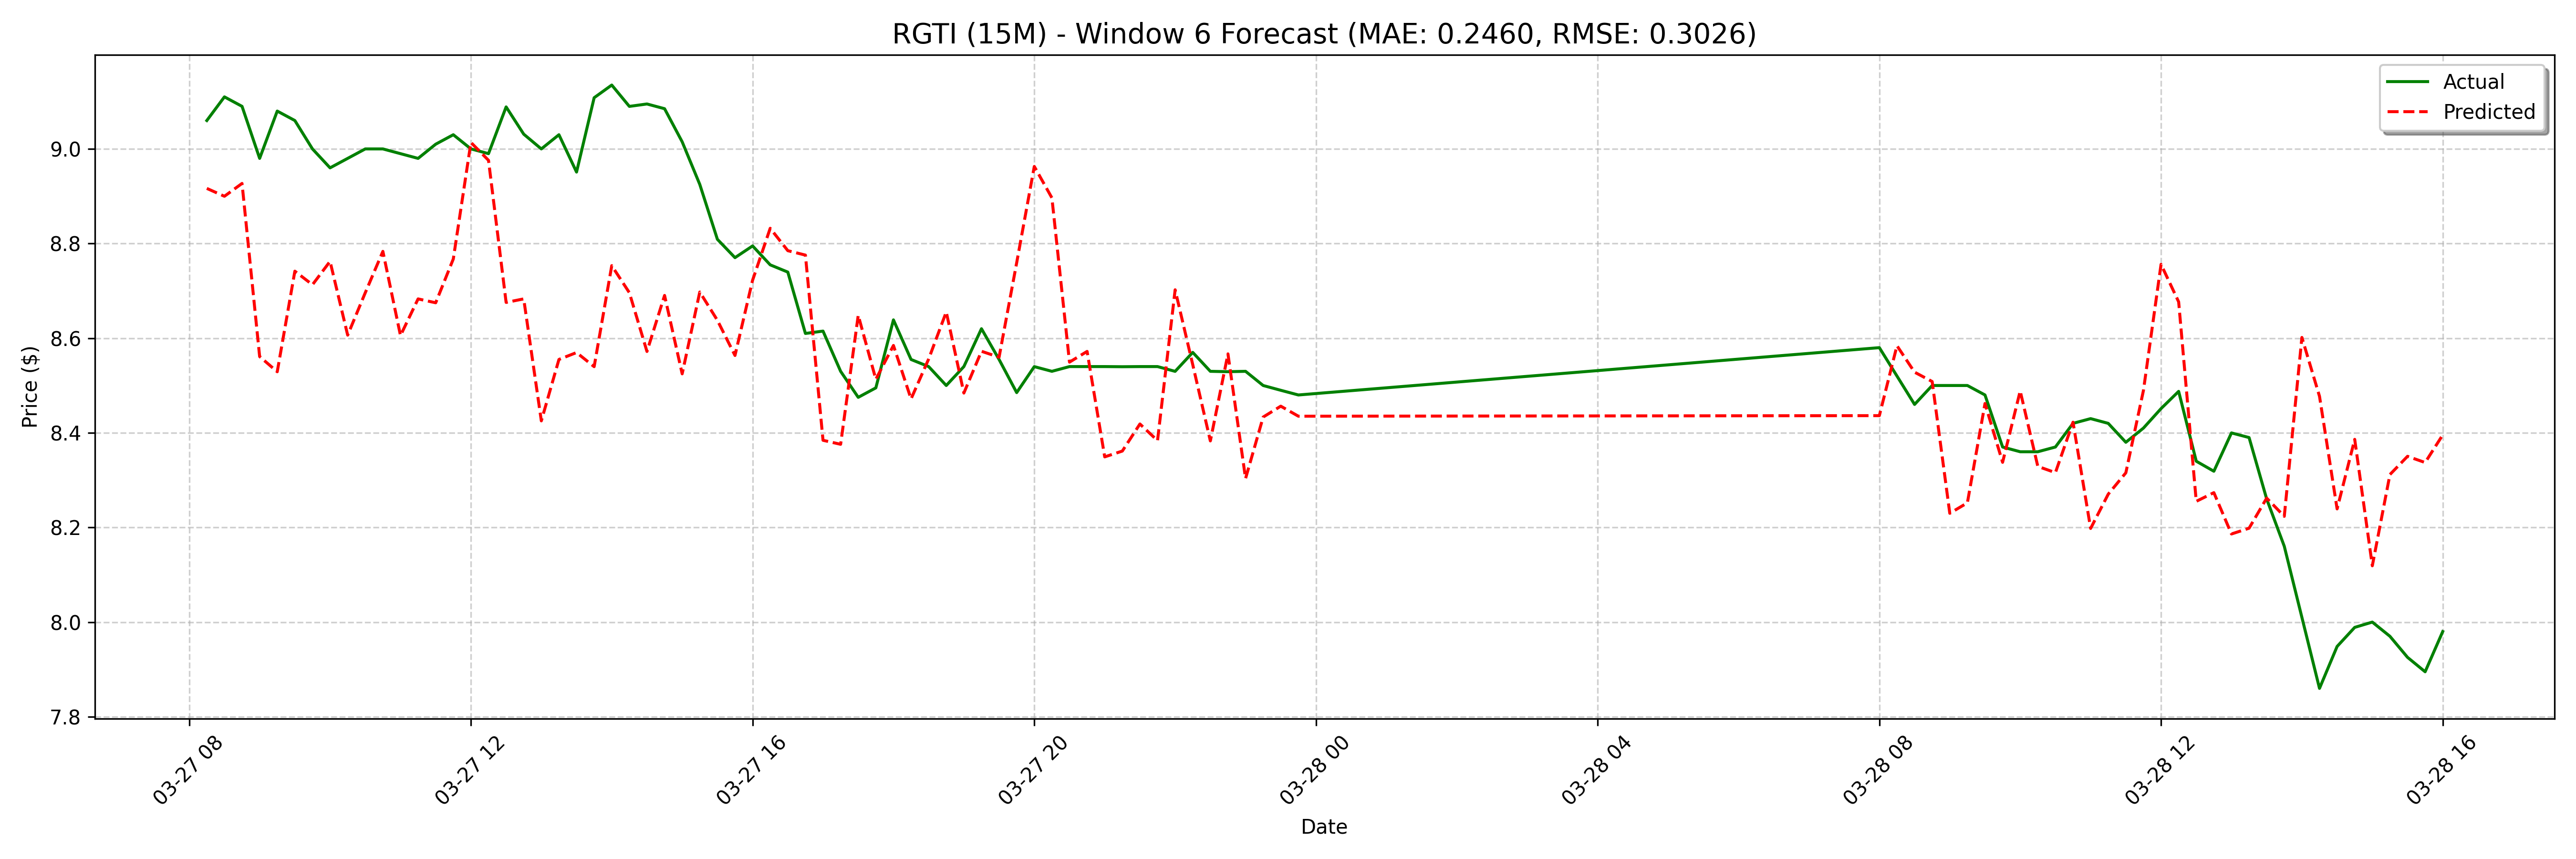

The file beside this chart, header and first rows:
date, actual, forecast
2025-03-27 08:15:00, 9.06, 8.917
2025-03-27 08:30:00, 9.11, 8.9
2025-03-27 08:45:00, 9.09, 8.927
2025-03-27 09:00:00, 8.98, 8.561
2025-03-27 09:15:00, 9.08, 8.529
2025-03-27 09:30:00, 9.06, 8.742
2025-03-27 09:45:00, 9.0, 8.713
2025-03-27 10:00:00, 8.96, 8.762
2025-03-27 10:15:00, 8.98, 8.606
2025-03-27 10:30:00, 9.0, 8.696
2025-03-27 10:45:00, 9.0, 8.784
2025-03-27 11:00:00, 8.99, 8.606
2025-03-27 11:15:00, 8.98, 8.683
2025-03-27 11:30:00, 9.01, 8.675
2025-03-27 11:45:00, 9.03, 8.767
2025-03-27 12:00:00, 9, 9.014
2025-03-27 12:15:00, 8.99, 8.976
2025-03-27 12:30:00, 9.089, 8.676
2025-03-27 12:45:00, 9.031, 8.683
2025-03-27 13:00:00, 9.0, 8.425
2025-03-27 13:15:00, 9.03, 8.555
2025-03-27 13:30:00, 8.951, 8.57
2025-03-27 13:45:00, 9.108, 8.54
2025-03-27 14:00:00, 9.135, 8.753
2025-03-27 14:15:00, 9.09, 8.696
2025-03-27 14:30:00, 9.095, 8.572
2025-03-27 14:45:00, 9.085, 8.69
2025-03-27 15:00:00, 9.015, 8.525
2025-03-27 15:15:00, 8.925, 8.698
2025-03-27 15:30:00, 8.809, 8.638
2025-03-27 15:45:00, 8.77, 8.563
2025-03-27 16:00:00, 8.795, 8.723
2025-03-27 16:15:00, 8.755, 8.832
2025-03-27 16:30:00, 8.74, 8.785
2025-03-27 16:45:00, 8.61, 8.776
2025-03-27 17:00:00, 8.615, 8.384
2025-03-27 17:15:00, 8.53, 8.376
2025-03-27 17:30:00, 8.475, 8.648
2025-03-27 17:45:00, 8.495, 8.513
2025-03-27 18:00:00, 8.639, 8.585
2025-03-27 18:15:00, 8.555, 8.472
2025-03-27 18:30:00, 8.54, 8.556
2025-03-27 18:45:00, 8.5, 8.655
2025-03-27 19:00:00, 8.54, 8.484
2025-03-27 19:15:00, 8.62, 8.572
2025-03-27 19:30:00, 8.555, 8.56
2025-03-27 19:45:00, 8.485, 8.759
2025-03-27 20:00:00, 8.54, 8.963
2025-03-27 20:15:00, 8.53, 8.897
2025-03-27 20:30:00, 8.54, 8.549
2025-03-27 20:45:00, 8.54, 8.572
2025-03-27 21:00:00, 8.54, 8.349
2025-03-27 21:15:00, 8.54, 8.361
2025-03-27 21:30:00, 8.54, 8.419
2025-03-27 21:45:00, 8.54, 8.383
2025-03-27 22:00:00, 8.53, 8.702
2025-03-27 22:15:00, 8.57, 8.544
2025-03-27 22:30:00, 8.53, 8.383
2025-03-27 22:45:00, 8.529, 8.567
2025-03-27 23:00:00, 8.53, 8.303
... 68 more rows
